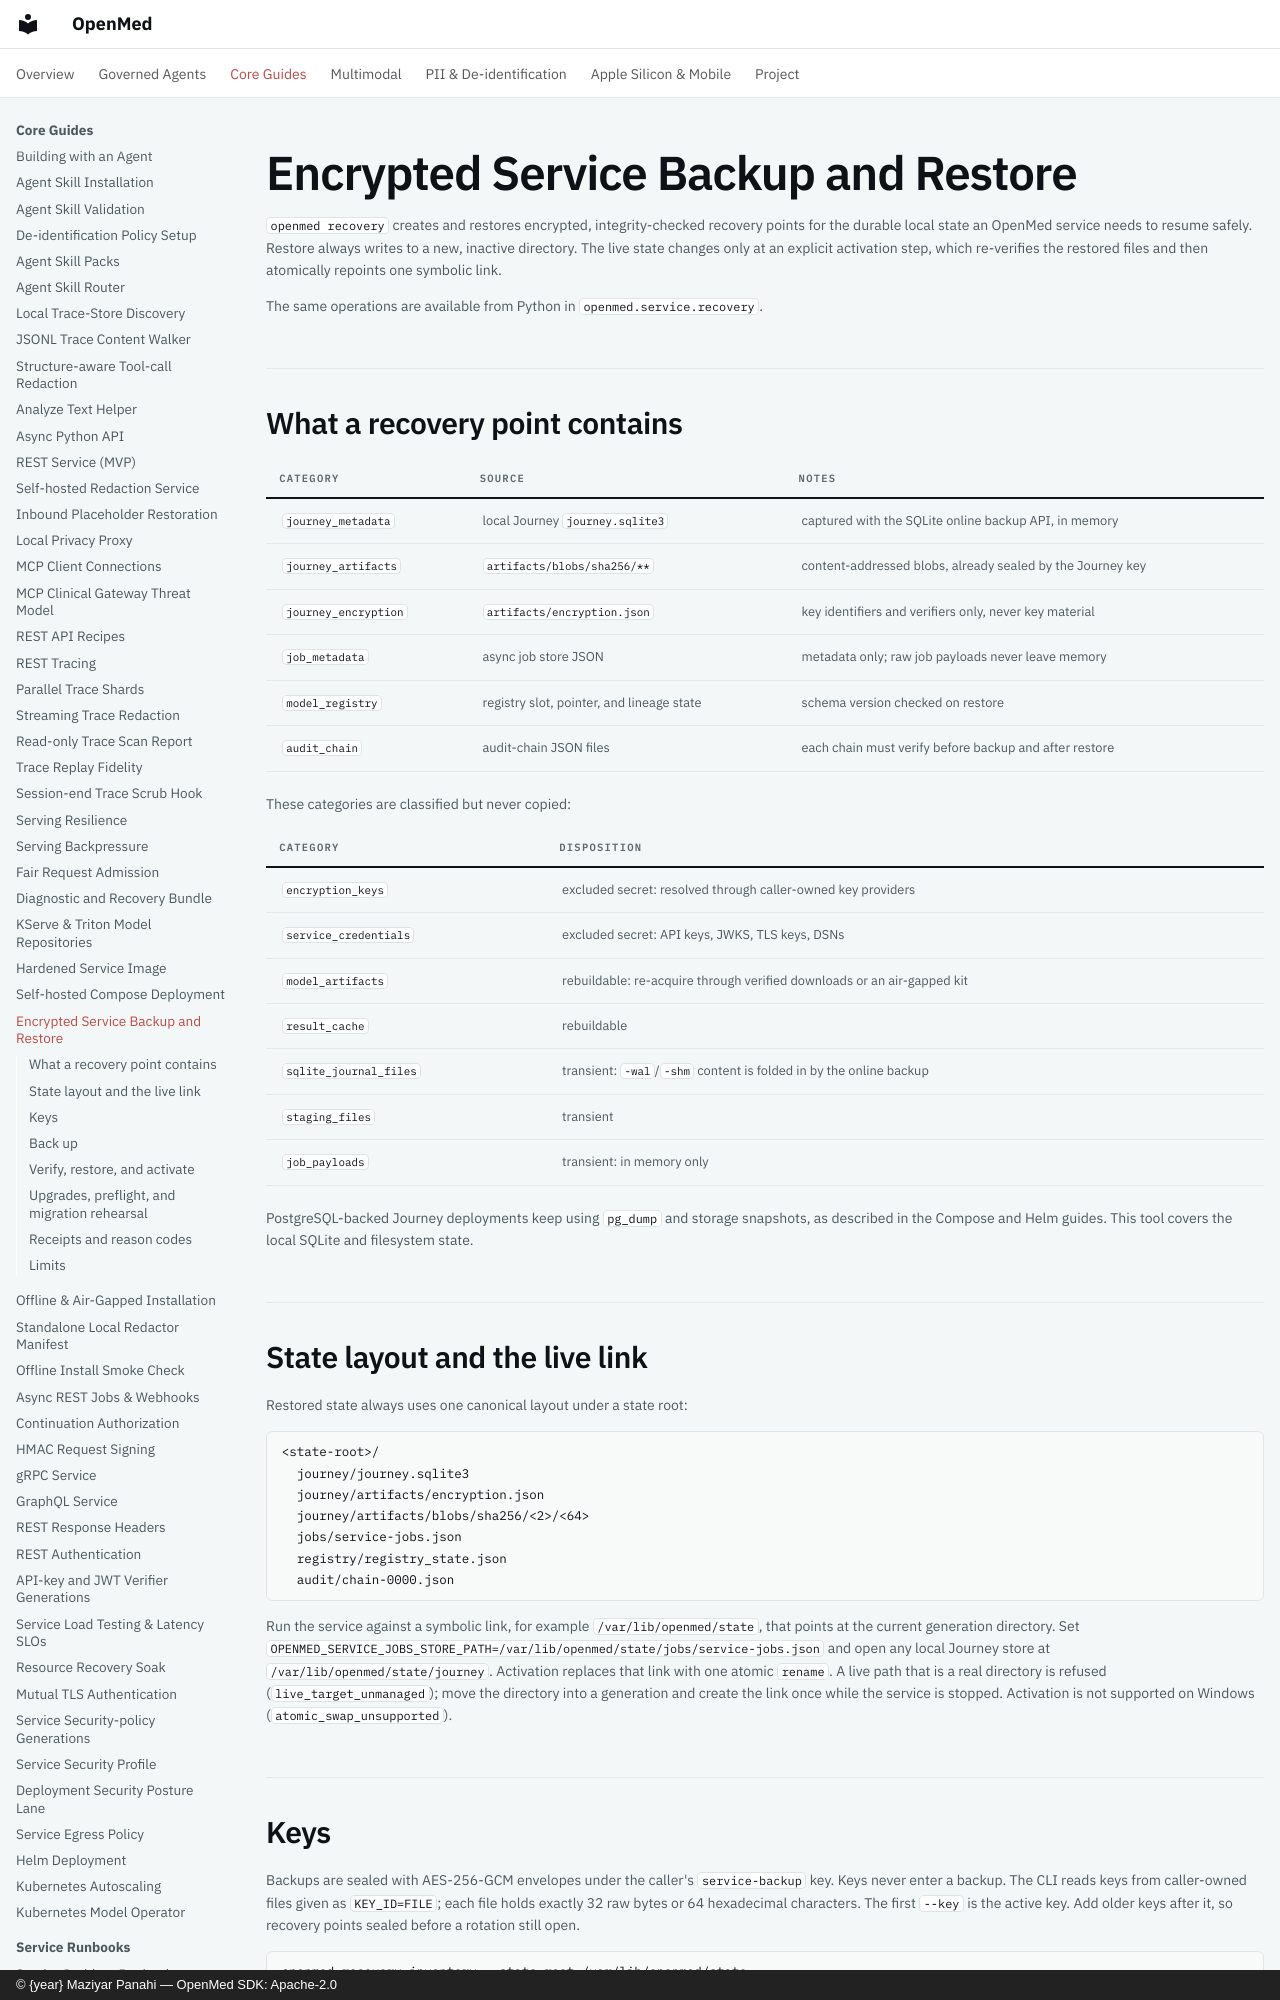

repository: maziyarpanahi/openmed · page: deploy/service-recovery/index.html · generator: mkdocs · copyright: © {year} Maziyar Panahi — OpenMed SDK: Apache-2.0

# Encrypted Service Backup and Restore

`openmed recovery` creates and restores encrypted, integrity-checked recovery
points for the durable local state an OpenMed service needs to resume safely.
Restore always writes to a new, inactive directory. The live state changes
only at an explicit activation step, which re-verifies the restored files and
then atomically repoints one symbolic link.

The same operations are available from Python in `openmed.service.recovery`.

## What a recovery point contains

| Category | Source | Notes |
| --- | --- | --- |
| `journey_metadata` | local Journey `journey.sqlite3` | captured with the SQLite online backup API, in memory |
| `journey_artifacts` | `artifacts/blobs/sha256/**` | content-addressed blobs, already sealed by the Journey key |
| `journey_encryption` | `artifacts/encryption.json` | key identifiers and verifiers only, never key material |
| `job_metadata` | async job store JSON | metadata only; raw job payloads never leave memory |
| `model_registry` | registry slot, pointer, and lineage state | schema version checked on restore |
| `audit_chain` | audit-chain JSON files | each chain must verify before backup and after restore |

These categories are classified but never copied:

| Category | Disposition |
| --- | --- |
| `encryption_keys` | excluded secret: resolved through caller-owned key providers |
| `service_credentials` | excluded secret: API keys, JWKS, TLS keys, DSNs |
| `model_artifacts` | rebuildable: re-acquire through verified downloads or an air-gapped kit |
| `result_cache` | rebuildable |
| `sqlite_journal_files` | transient: `-wal`/`-shm` content is folded in by the online backup |
| `staging_files` | transient |
| `job_payloads` | transient: in memory only |

PostgreSQL-backed Journey deployments keep using `pg_dump` and storage
snapshots, as described in the Compose and Helm guides. This tool covers the
local SQLite and filesystem state.

## State layout and the live link

Restored state always uses one canonical layout under a state root:

```text
<state-root>/
  journey/journey.sqlite3
  journey/artifacts/encryption.json
  journey/artifacts/blobs/sha256/<2>/<64>
  jobs/service-jobs.json
  registry/registry_state.json
  audit/chain-0000.json
```

Run the service against a symbolic link, for example `/var/lib/openmed/state`,
that points at the current generation directory. Set
`OPENMED_SERVICE_JOBS_STORE_PATH=/var/lib/openmed/state/jobs/service-jobs.json`
and open any local Journey store at `/var/lib/openmed/state/journey`.
Activation replaces that link with one atomic `rename`. A live path that is a
real directory is
refused (`live_target_unmanaged`); move the directory into a generation and
create the link once while the service is stopped. Activation is not
supported on Windows (`atomic_swap_unsupported`).
